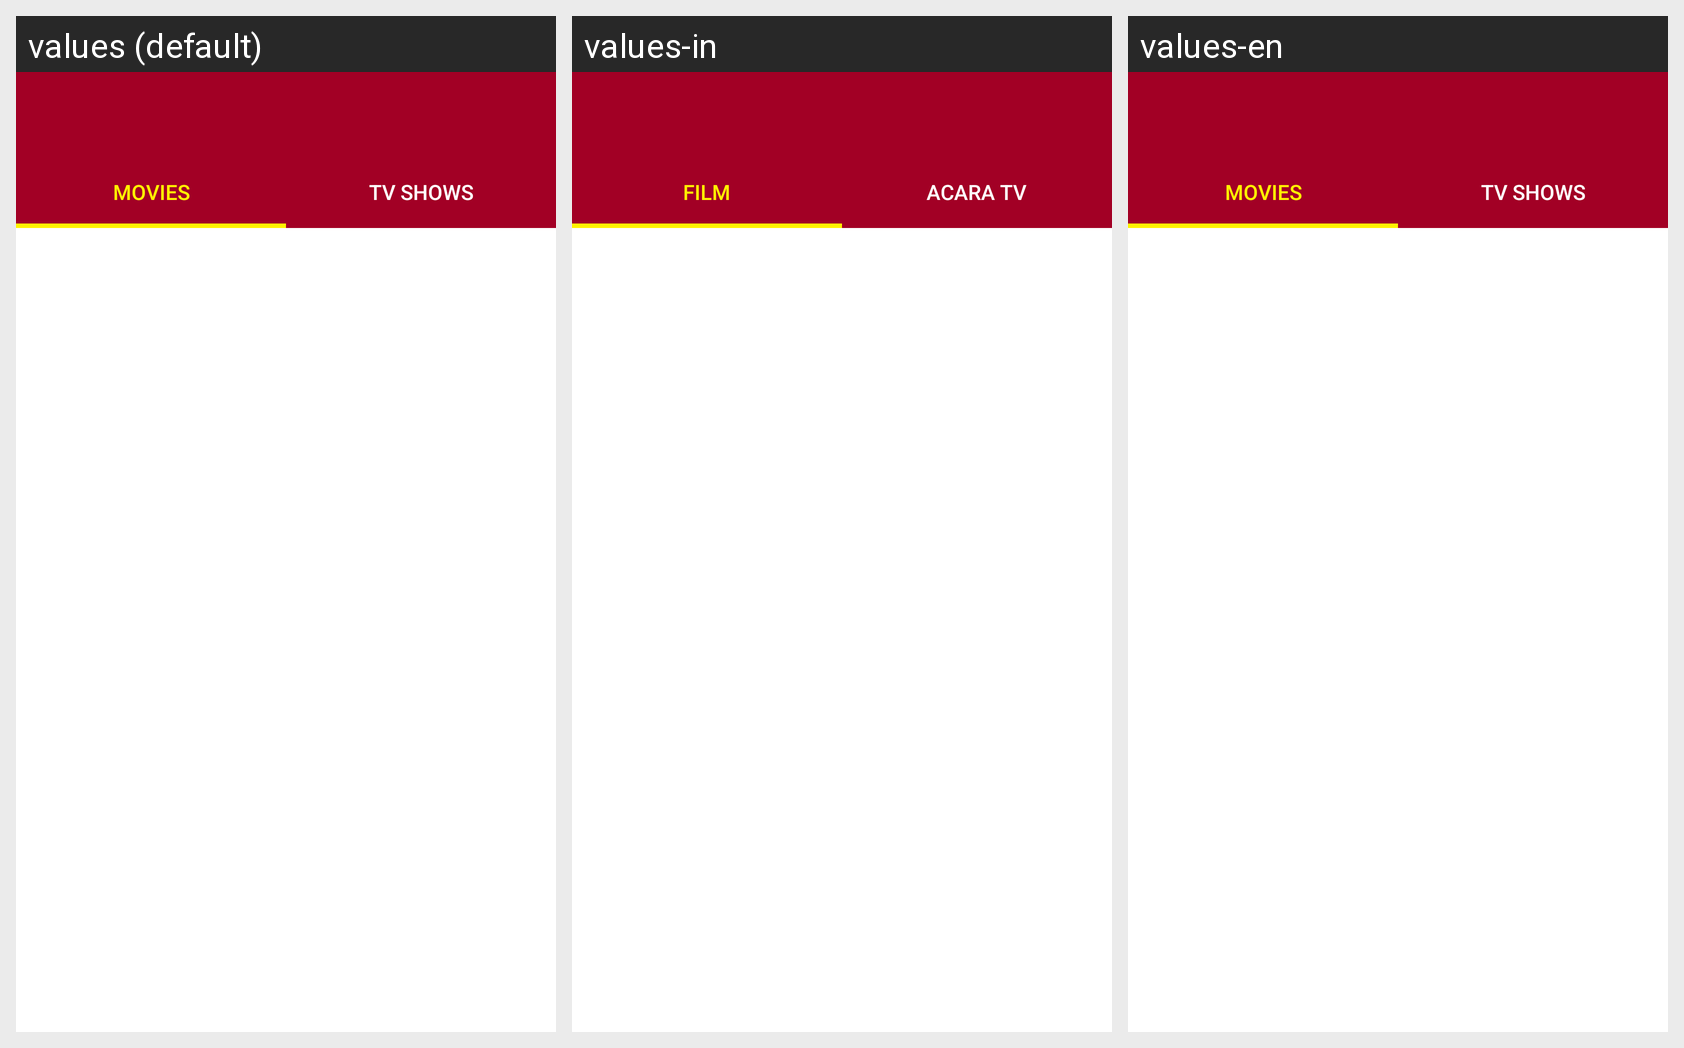

The Android screen above is rendered under several locales of the same app. Produce the string resources it draws, with the default and per-locale values.
Android screen res/layout/activity_favorite.xml rendered under 3 locales, left to right: values (default), values-in, values-en. Device: Nexus 5 (rendered at 1080×1920; each locale shown at half size, 540×960, under a caption strip naming it); theme AppTheme.NoActionBar.
Strings drawn on this screen, with the default value and each locale's value (text and hints the layout hard-codes, and strings that could not be matched under every locale, appear in the picture but are not listed):

movies
  values: Movies
  values-in: Film
  values-en: Movies

tvshow
  values: Tv Shows
  values-in: Acara TV
  values-en: Tv Shows
